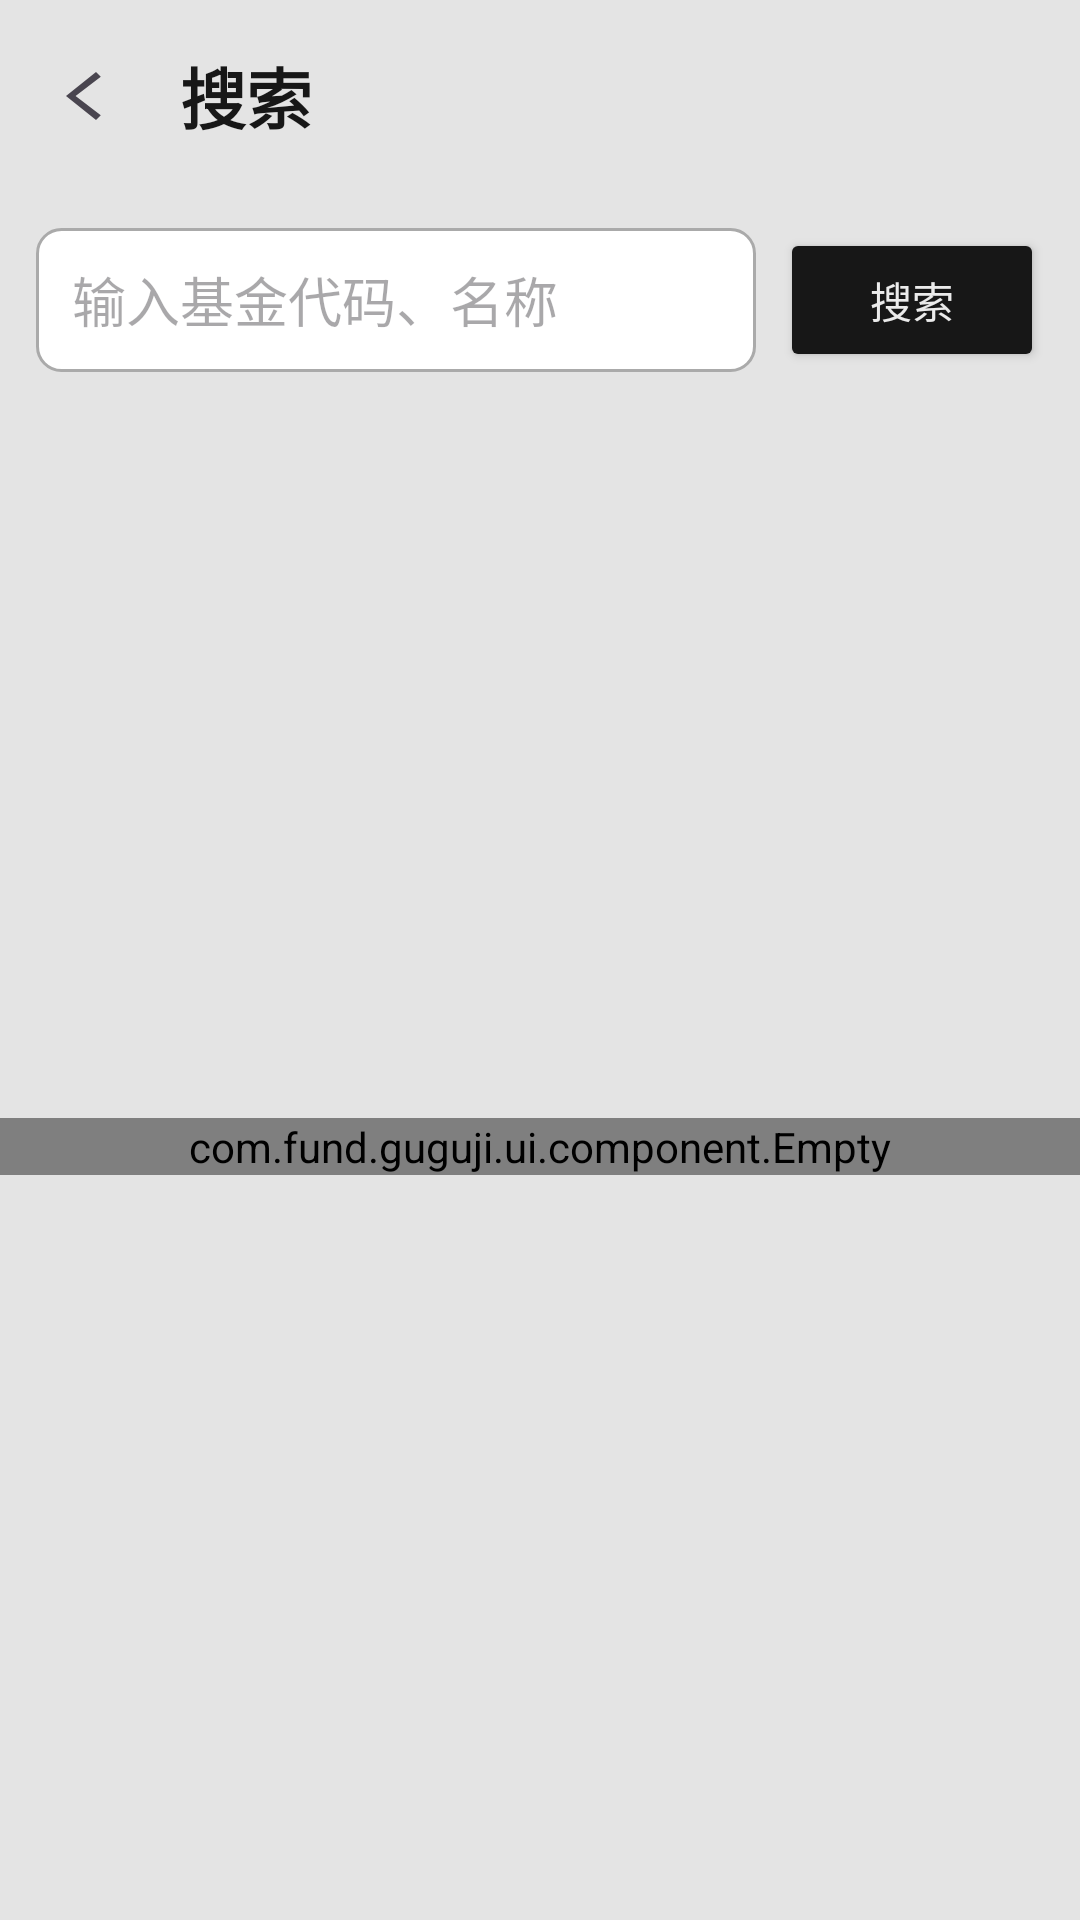

The Android layout XML behind this screen, and the referenced resources:
<!-- AndroidManifest.xml: application theme Theme.Guguji -->
<!-- res/layout/activity_search.xml -->
<?xml version="1.0" encoding="utf-8"?>
<androidx.constraintlayout.widget.ConstraintLayout xmlns:android="http://schemas.android.com/apk/res/android"
    xmlns:app="http://schemas.android.com/apk/res-auto"
    android:layout_width="match_parent"
    android:layout_height="match_parent"
    android:background="@color/paper">

    <androidx.appcompat.widget.Toolbar
        android:id="@+id/toolbar"
        android:layout_width="0dp"
        android:layout_height="?attr/actionBarSize"
        android:background="@color/paper"
        app:title="搜索"
        app:titleTextColor="@color/ink"
        app:titleTextAppearance="@style/TextAppearance.Guguji.SerifTitle"
        app:navigationIcon="@drawable/ic_arrow_back"
        app:navigationIconTint="@color/ink"
        app:layout_constraintTop_toTopOf="parent"
        app:layout_constraintStart_toStartOf="parent"
        app:layout_constraintEnd_toEndOf="parent" />

    <LinearLayout
        android:id="@+id/search_bar"
        android:layout_width="0dp"
        android:layout_height="48dp"
        android:layout_margin="12dp"
        android:orientation="horizontal"
        app:layout_constraintTop_toBottomOf="@id/toolbar"
        app:layout_constraintStart_toStartOf="parent"
        app:layout_constraintEnd_toEndOf="parent">

        <EditText
            android:id="@+id/edit_search"
            android:layout_width="0dp"
            android:layout_height="match_parent"
            android:layout_weight="1"
            android:hint="输入基金代码、名称"
            android:inputType="text"
            android:imeOptions="actionSearch"
            android:singleLine="true"
            android:background="@drawable/bg_search_input"
            android:paddingHorizontal="12dp" />

        <Button
            android:id="@+id/btn_search"
            android:layout_width="wrap_content"
            android:layout_height="match_parent"
            android:text="搜索"
            android:backgroundTint="@color/ink"
            android:textColor="@color/card"
            android:layout_marginStart="8dp" />

    </LinearLayout>

    <androidx.recyclerview.widget.RecyclerView
        android:id="@+id/recycler_search_results"
        android:layout_width="0dp"
        android:layout_height="0dp"
        android:clipToPadding="false"
        android:padding="8dp"
        app:layout_constraintTop_toBottomOf="@id/search_bar"
        app:layout_constraintBottom_toBottomOf="parent"
        app:layout_constraintStart_toStartOf="parent"
        app:layout_constraintEnd_toEndOf="parent" />

    <com.fund.guguji.ui.component.Empty
        android:id="@+id/empty_state"
        android:layout_width="0dp"
        android:layout_height="wrap_content"
        android:visibility="visible"
        app:layout_constraintTop_toBottomOf="@id/search_bar"
        app:layout_constraintBottom_toBottomOf="parent"
        app:layout_constraintStart_toStartOf="parent"
        app:layout_constraintEnd_toEndOf="parent" />

</androidx.constraintlayout.widget.ConstraintLayout>
<!-- resources referenced by this layout -->
<resources>
  <color name="card">#EBEBEB</color>
  <color name="ink">#171717</color>
  <color name="paper">#E4E4E4</color>
  <!-- drawable bg_search_input (drawable) -->
  <?xml version="1.0" encoding="utf-8"?>
  <shape xmlns:android="http://schemas.android.com/apk/res/android"
      android:shape="rectangle">
      <solid android:color="@android:color/white" />
      <stroke android:width="1dp" android:color="@android:color/darker_gray" />
      <corners android:radius="8dp" />
  </shape>
  <!-- drawable ic_arrow_back (drawable) -->
  <vector xmlns:android="http://schemas.android.com/apk/res/android"
      android:width="24dp"
      android:height="24dp"
      android:viewportWidth="960"
      android:viewportHeight="960"
      android:tint="?attr/colorControlNormal">
    <path
        android:fillColor="@android:color/white"
        android:pathData="M640,160L240,480L640,800L704,736L368,480L704,224L640,160Z"/>
  </vector>
  <style name="TextAppearance.Guguji.SerifTitle" parent="TextAppearance.Material3.TitleLarge">
          <item name="android:fontFamily">serif</item>
          <item name="android:textStyle">bold</item>
      </style>
  <style name="Theme.Guguji" parent="Base.Theme.Guguji" />
  <style name="Base.Theme.Guguji" parent="Theme.Material3.DayNight.NoActionBar">
          <item name="colorPrimary">@color/ink</item>
          <item name="colorOnPrimary">@color/card</item>
          <item name="colorPrimaryContainer">@color/ink_heavy</item>
          <item name="colorSecondary">@color/ink_mid</item>
          <item name="colorSurface">@color/card</item>
          <item name="colorOnSurface">@color/ink</item>
          <item name="android:statusBarColor">@color/paper</item>
          <item name="android:windowBackground">@color/paper</item>
      </style>
  <color name="ink_heavy">#2E2E2E</color>
  <color name="ink_mid">#696969</color>
</resources>
